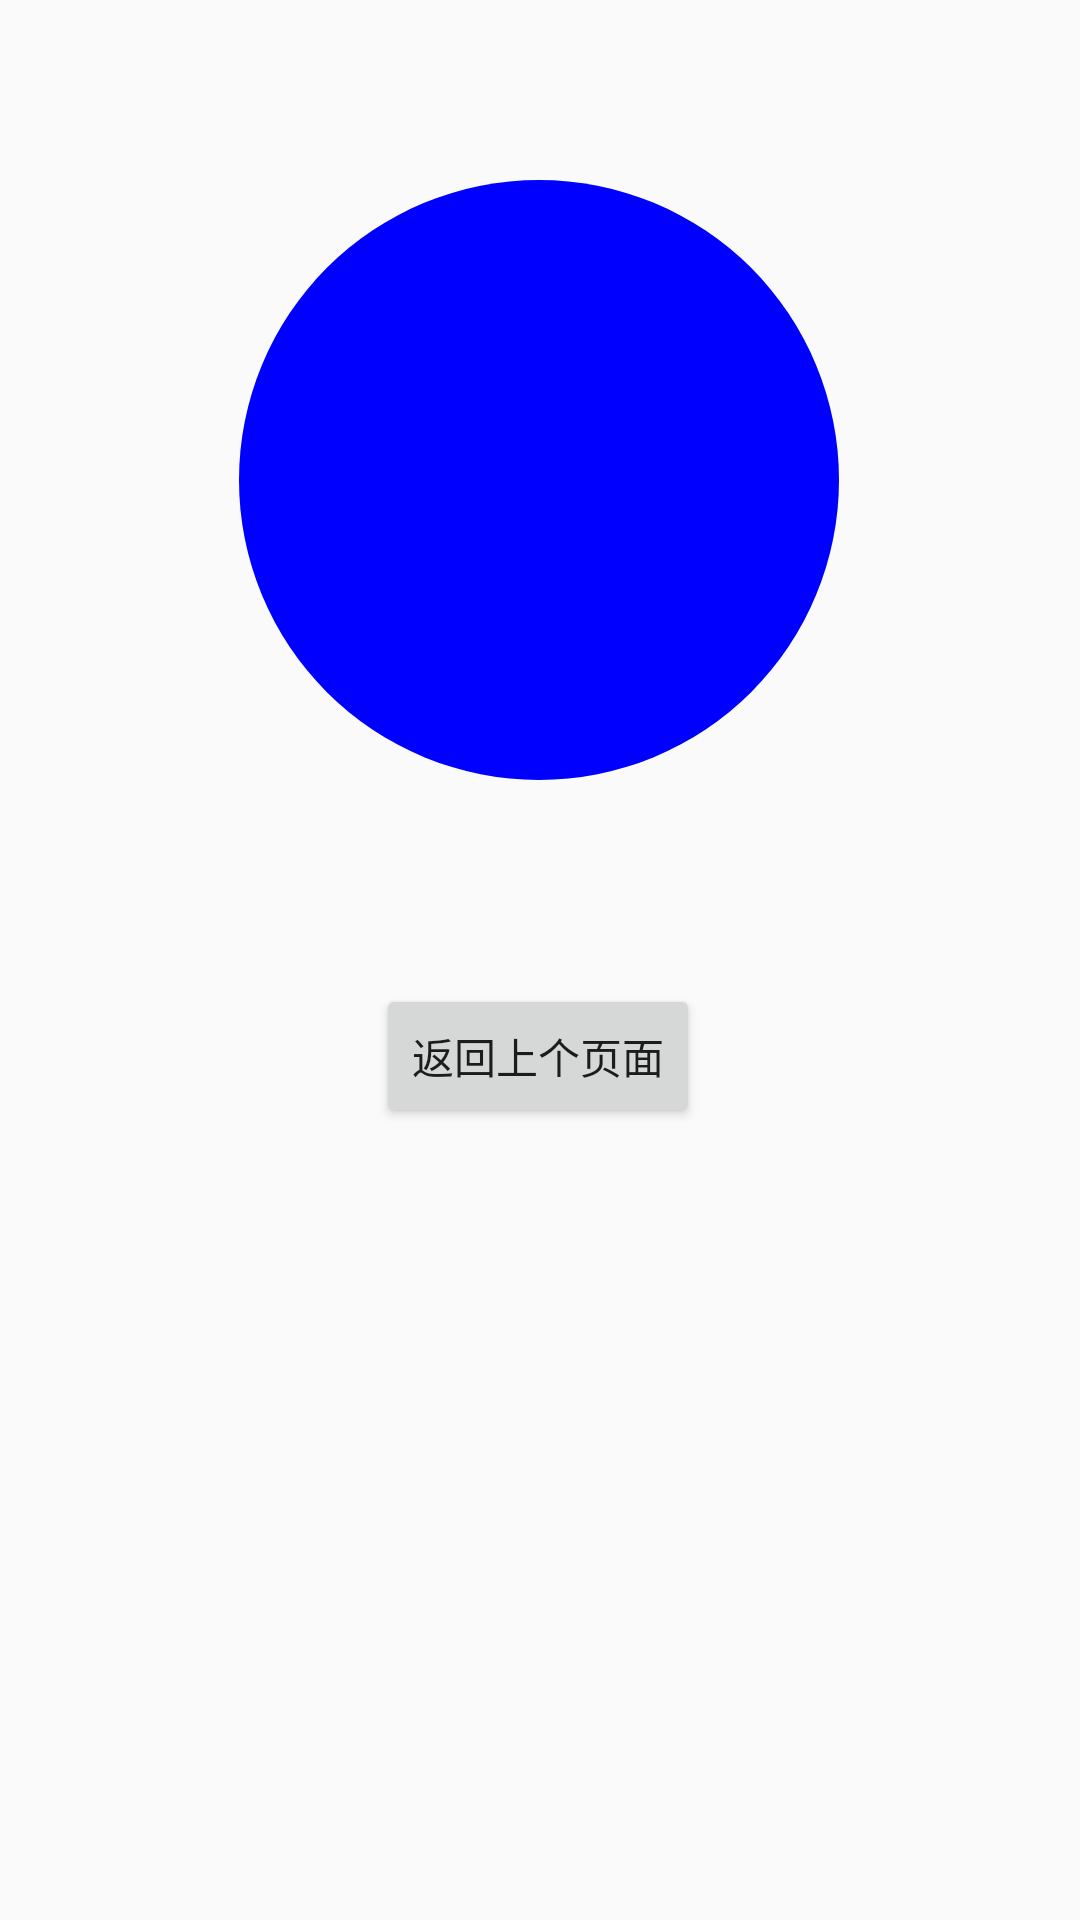

This screen was rendered from an Android layout file. Write that file and the resources it references.
<!-- AndroidManifest.xml: application theme AppTheme -->
<!-- res/layout/activity_share_element.xml -->
<?xml version="1.0" encoding="utf-8"?>
<androidx.constraintlayout.widget.ConstraintLayout xmlns:android="http://schemas.android.com/apk/res/android"
    xmlns:app="http://schemas.android.com/apk/res-auto"
    xmlns:tools="http://schemas.android.com/tools"
    android:layout_width="match_parent"
    android:layout_height="match_parent"
    tools:context=".ShareElementActivity1">

    <ImageView
        android:id="@+id/imageView"
        android:layout_width="200dp"
        android:layout_height="200dp"
        android:layout_marginTop="60dp"
        app:layout_constraintEnd_toEndOf="parent"
        app:layout_constraintHorizontal_bias="0.497"
        app:layout_constraintStart_toStartOf="parent"
        android:transitionName="blue_name"
        android:src="@drawable/shape_blue_circle"
        app:layout_constraintTop_toTopOf="parent" />

    <Button
        android:id="@+id/button2"
        android:layout_width="wrap_content"
        android:layout_height="wrap_content"
        android:layout_marginTop="68dp"
        android:text="返回上个页面"
        app:layout_constraintEnd_toEndOf="parent"
        app:layout_constraintHorizontal_bias="0.498"
        app:layout_constraintStart_toStartOf="parent"
        app:layout_constraintTop_toBottomOf="@+id/imageView" />
</androidx.constraintlayout.widget.ConstraintLayout>
<!-- resources referenced by this layout -->
<resources>
  <!-- drawable shape_blue_circle (drawable) -->
  <?xml version="1.0" encoding="utf-8"?>
  <shape xmlns:android="http://schemas.android.com/apk/res/android" android:shape="oval">
      <solid android:color="@color/blue"/>
      <size android:width="30dp" android:height="30dp"/>
  </shape>
  <style name="AppTheme" parent="Theme.AppCompat.Light.DarkActionBar">
          
          <item name="colorPrimary">@color/colorPrimary</item>
          <item name="colorPrimaryDark">@color/colorPrimaryDark</item>
          <item name="colorAccent">@color/colorAccent</item>
          <item name="android:windowContentTransitions">true</item>
          <item name="android:windowAllowEnterTransitionOverlap">false</item>
          <item name="android:windowAllowReturnTransitionOverlap">false</item>
  
  
      </style>
  <color name="blue">#0000FF</color>
  <color name="colorPrimary">#008577</color>
  <color name="colorPrimaryDark">#00574B</color>
  <color name="colorAccent">#03A9F4</color>
</resources>
